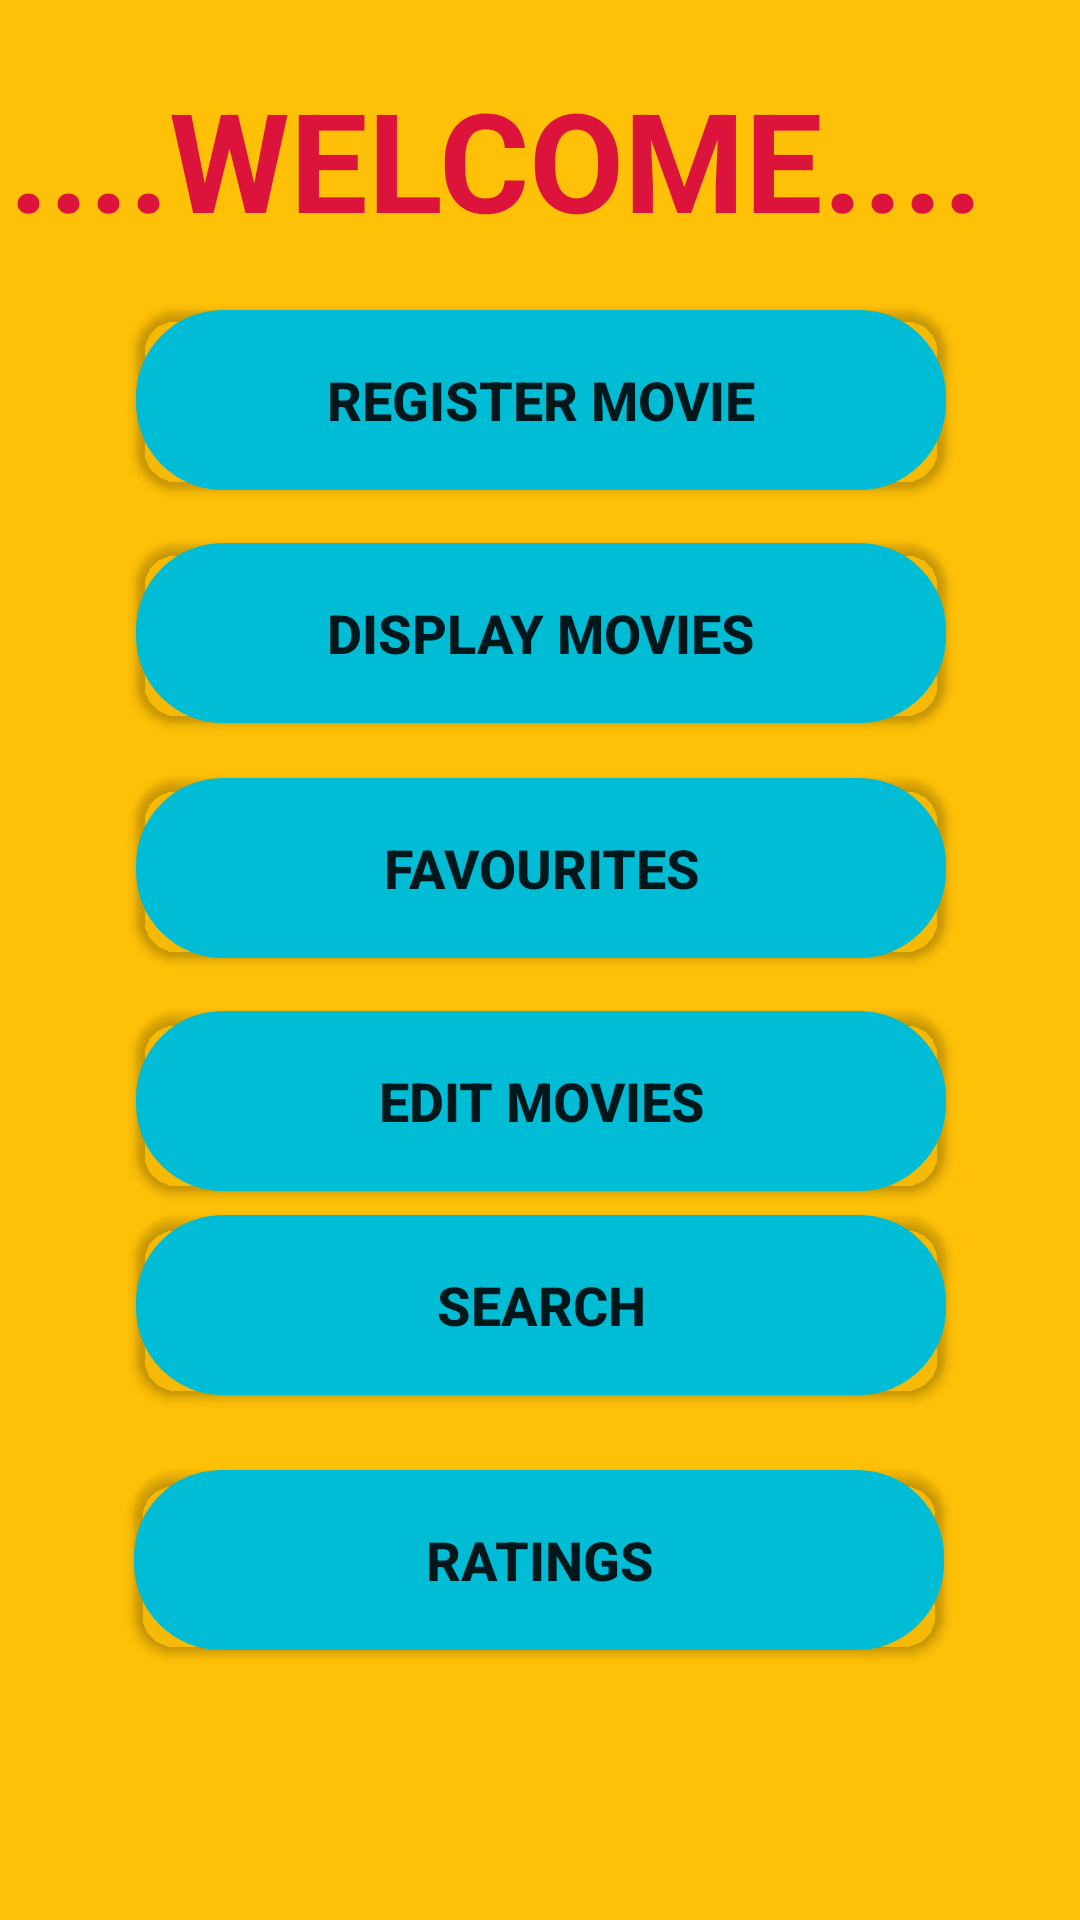

Produce the Android XML layout that renders to this screen, including the resource entries it uses.
<!-- AndroidManifest.xml: application theme Theme.MobileCoursework02 -->
<!-- res/layout/activity_main.xml -->
<?xml version="1.0" encoding="utf-8"?>
<androidx.constraintlayout.widget.ConstraintLayout xmlns:android="http://schemas.android.com/apk/res/android"
    xmlns:app="http://schemas.android.com/apk/res-auto"
    xmlns:tools="http://schemas.android.com/tools"
    android:layout_width="match_parent"
    android:layout_height="match_parent"
    android:background="#FFC107"
    tools:context=".MainActivity">

    <Button
        android:id="@+id/Reg_Movie"
        android:layout_width="wrap_content"
        android:layout_height="wrap_content"
        android:background="@drawable/button_background"
        android:text="Register Movie"
        android:textSize="18sp"
        android:textStyle="bold"
        app:backgroundTint="#00BCD4"
        app:layout_constraintBottom_toBottomOf="parent"
        app:layout_constraintEnd_toEndOf="parent"
        app:layout_constraintHorizontal_bias="0.503"
        app:layout_constraintStart_toStartOf="parent"
        app:layout_constraintTop_toTopOf="parent"
        app:layout_constraintVertical_bias="0.178"
        tools:ignore="OnClick" />

    <Button
        android:id="@+id/display_btn"
        android:layout_width="wrap_content"
        android:layout_height="wrap_content"
        android:background="@drawable/button_background"
        android:text="Display Movies"
        android:textSize="18sp"
        android:textStyle="bold"
        app:backgroundTint="#00BCD4"
        app:layout_constraintBottom_toBottomOf="parent"
        app:layout_constraintEnd_toEndOf="parent"
        app:layout_constraintHorizontal_bias="0.503"
        app:layout_constraintStart_toStartOf="parent"
        app:layout_constraintTop_toTopOf="parent"
        app:layout_constraintVertical_bias="0.312" />

    <Button
        android:id="@+id/Favourites_btn"
        android:layout_width="wrap_content"
        android:layout_height="wrap_content"
        android:background="@drawable/button_background"
        android:text="Favourites"
        android:textSize="18sp"
        android:textStyle="bold"
        app:backgroundTint="#00BCD4"
        app:layout_constraintBottom_toBottomOf="parent"
        app:layout_constraintEnd_toEndOf="parent"
        app:layout_constraintHorizontal_bias="0.503"
        app:layout_constraintStart_toStartOf="parent"
        app:layout_constraintTop_toTopOf="parent"
        app:layout_constraintVertical_bias="0.447" />

    <Button
        android:id="@+id/edit_btn"
        android:layout_width="wrap_content"
        android:layout_height="wrap_content"
        android:background="@drawable/button_background"
        android:text="Edit Movies"
        android:textSize="18sp"
        android:textStyle="bold"
        app:backgroundTint="#00BCD4"
        app:layout_constraintBottom_toBottomOf="parent"
        app:layout_constraintEnd_toEndOf="parent"
        app:layout_constraintHorizontal_bias="0.503"
        app:layout_constraintStart_toStartOf="parent"
        app:layout_constraintTop_toTopOf="parent"
        app:layout_constraintVertical_bias="0.581" />

    <Button
        android:id="@+id/search_btn"
        android:layout_width="wrap_content"
        android:layout_height="wrap_content"
        android:background="@drawable/button_background"
        android:text="Search"
        android:textSize="18sp"
        android:textStyle="bold"
        app:backgroundTint="#00BCD4"
        app:layout_constraintBottom_toBottomOf="parent"
        app:layout_constraintEnd_toEndOf="parent"
        app:layout_constraintHorizontal_bias="0.503"
        app:layout_constraintStart_toStartOf="parent"
        app:layout_constraintTop_toTopOf="parent"
        app:layout_constraintVertical_bias="0.698" />

    <Button
        android:id="@+id/ratings_btn"
        android:layout_width="wrap_content"
        android:layout_height="wrap_content"
        android:background="@drawable/button_background"
        android:text="Ratings"
        android:textSize="18sp"
        android:textStyle="bold"
        app:backgroundTint="#00BCD4"
        app:layout_constraintBottom_toBottomOf="parent"
        app:layout_constraintEnd_toEndOf="parent"
        app:layout_constraintHorizontal_bias="0.496"
        app:layout_constraintStart_toStartOf="parent"
        app:layout_constraintTop_toTopOf="parent"
        app:layout_constraintVertical_bias="0.845" />

    <TextView
        android:id="@+id/textView"
        android:layout_width="356dp"
        android:layout_height="81dp"
        android:text="....WELCOME...."
        android:textColor="#DC143C"
        android:textSize="46sp"
        android:textStyle="bold"
        app:layout_constraintBottom_toBottomOf="parent"
        app:layout_constraintEnd_toEndOf="parent"
        app:layout_constraintHorizontal_bias="0.709"
        app:layout_constraintStart_toStartOf="parent"
        app:layout_constraintTop_toTopOf="parent"
        app:layout_constraintVertical_bias="0.04" />
</androidx.constraintlayout.widget.ConstraintLayout>
<!-- resources referenced by this layout -->
<resources>
  <!-- drawable button_background (drawable) -->
  <?xml version="1.0" encoding="utf-8"?>
  <shape xmlns:android="http://schemas.android.com/apk/res/android" android:shape="rectangle" >
      <corners
          android:radius="14dp"
          />
      <gradient
          android:angle="45"
          android:centerX="35%"
          android:centerColor="#47A891"
          android:startColor="#E8E8E8"
          android:endColor="#000000"
          android:type="linear"
          />
      <padding
          android:left="0dp"
          android:top="0dp"
          android:right="0dp"
          android:bottom="0dp"
          />
      <size
          android:width="270dp"
          android:height="60dp"
          />
      <stroke
          android:width="30dp"
          android:color="#878787"
          />
  </shape>
  <style name="Theme.MobileCoursework02" parent="Theme.MaterialComponents.DayNight.DarkActionBar">
          
          <item name="colorPrimary">@color/purple_500</item>
          <item name="colorPrimaryVariant">@color/purple_700</item>
          <item name="colorOnPrimary">@color/white</item>
          
          <item name="colorSecondary">@color/teal_200</item>
          <item name="colorSecondaryVariant">@color/teal_700</item>
          <item name="colorOnSecondary">@color/black</item>
          
          <item name="android:statusBarColor" tools:targetApi="l">?attr/colorPrimaryVariant</item>
          
      </style>
  <!-- not gathered from this repository: default colours our renderer supplied (Android Studio template values) -->
  <color name="purple_500">#FF6200EE</color>
  <color name="purple_700">#FF3700B3</color>
  <color name="teal_200">#FF03DAC5</color>
  <color name="teal_700">#FF018786</color>
  <color name="black">#FF000000</color>
  <color name="white">#FFFFFFFF</color>
</resources>
